Photos from the image-classification dataset "voiceover" in the GitHub repository tahahasan360/voiceover. Its 5 classes are: hello, world, leave, no one, behind.

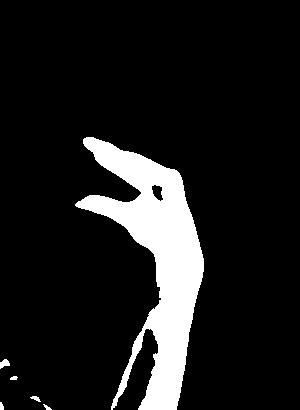
Label: leave

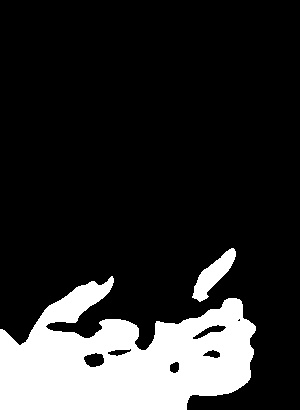
Label: behind

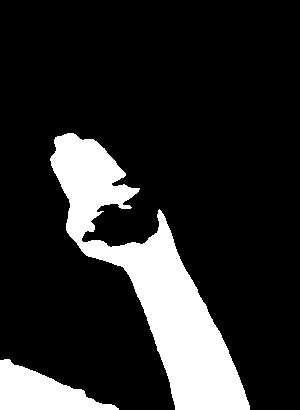
Label: hello

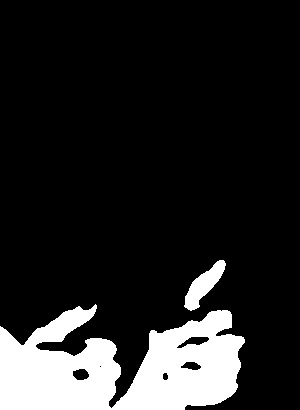
Label: behind

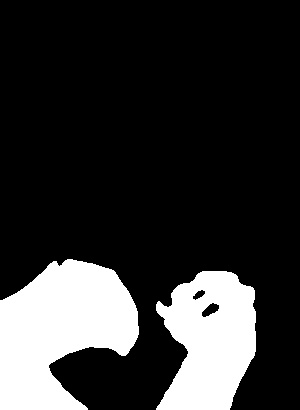
Label: no one

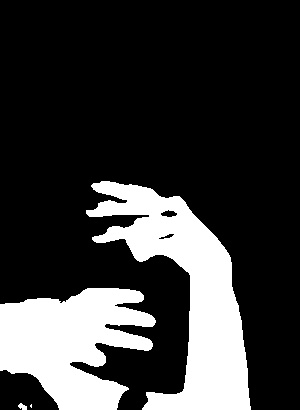
Label: world
